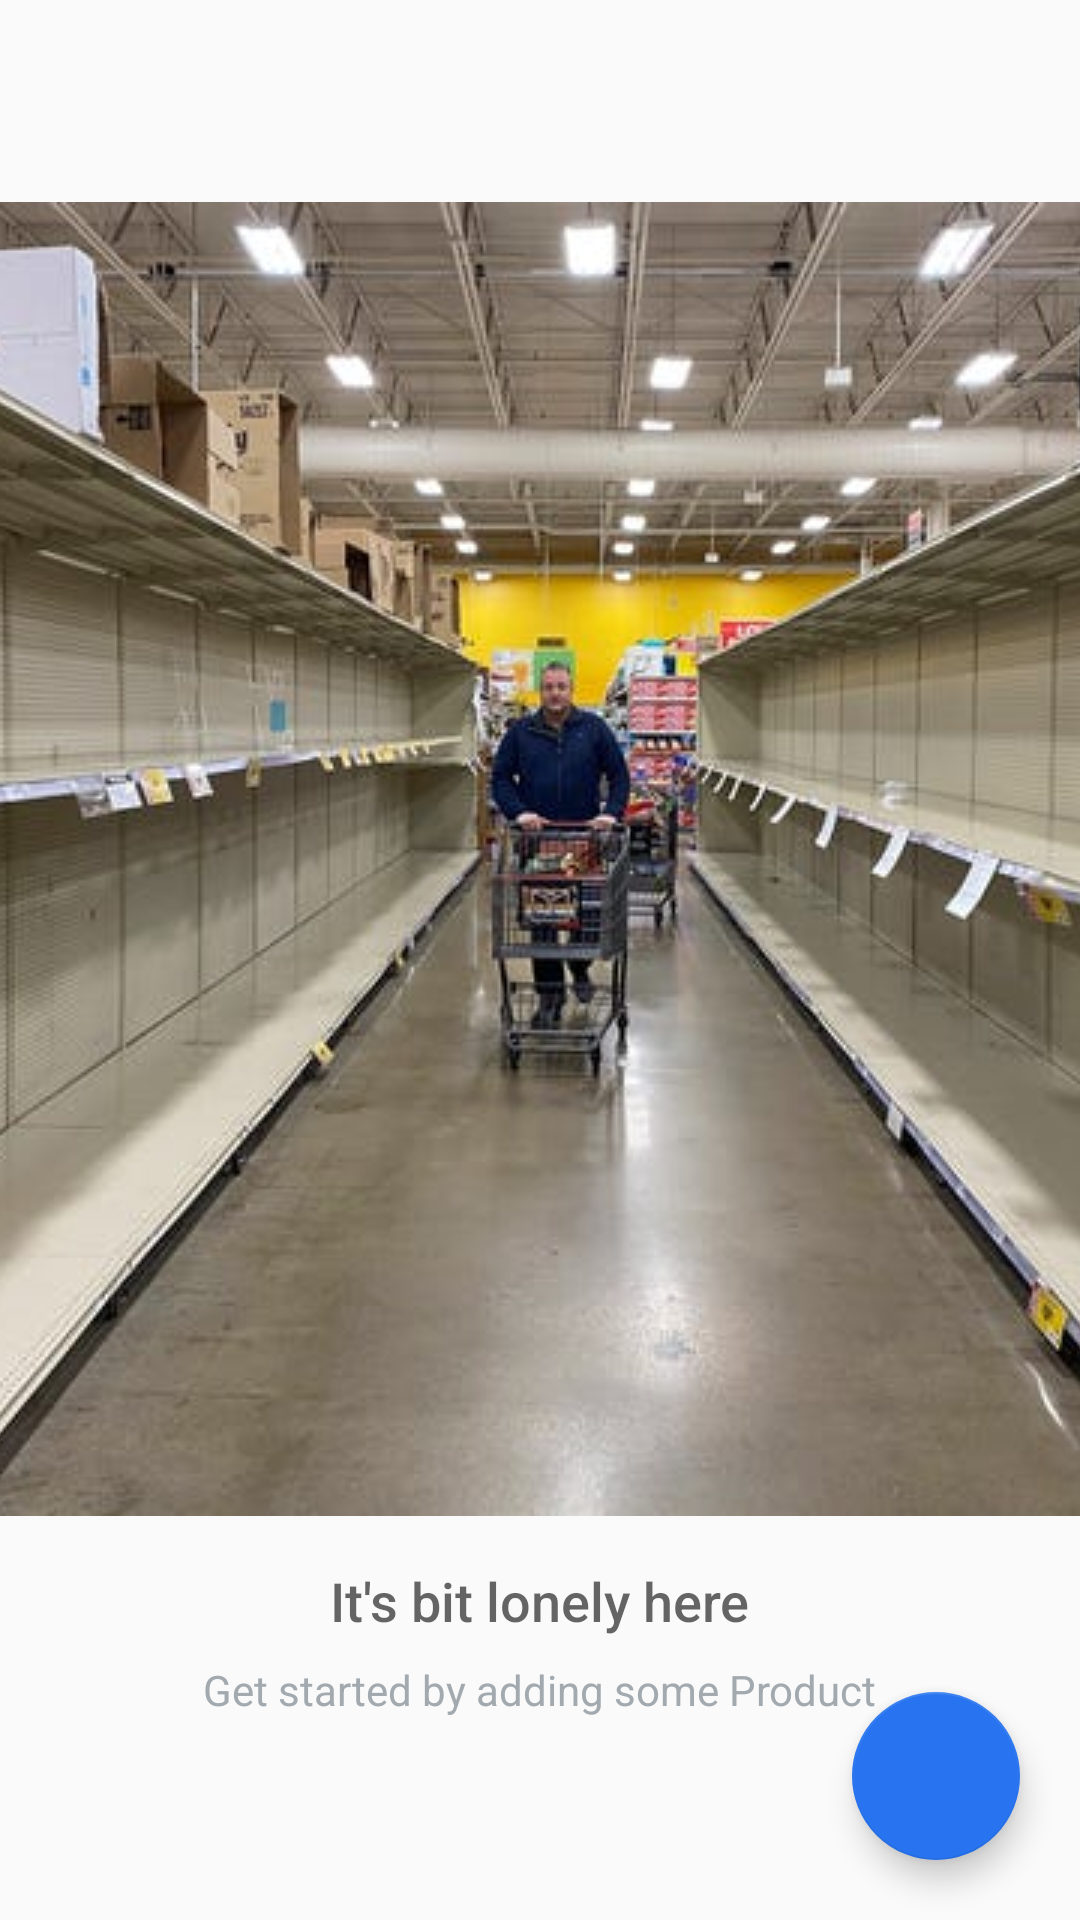

Reconstruct the res/layout file that produces this screen, plus the resources it refers to.
<!-- AndroidManifest.xml: application theme AppTheme -->
<!-- res/layout/activity_inventory.xml -->
<?xml version="1.0" encoding="utf-8"?>
<RelativeLayout xmlns:android="http://schemas.android.com/apk/res/android"
    xmlns:app="http://schemas.android.com/apk/res-auto"
    xmlns:tools="http://schemas.android.com/tools"
    android:layout_width="match_parent"
    android:layout_height="match_parent"
    tools:context=".InventoryActivity">

    <ListView
        android:layout_width="match_parent"
        android:layout_height="match_parent"
        android:id="@+id/list_view"/>

    <RelativeLayout
        android:id="@+id/empty_view"
        android:layout_width="wrap_content"
        android:layout_height="wrap_content"
        android:layout_centerInParent="true">

        <ImageView
            android:id="@+id/empty_shelter_image"
            android:layout_width="wrap_content"
            android:layout_height="wrap_content"
            android:layout_centerHorizontal="true"
            android:src="@drawable/empty_store"
            android:scaleType="centerCrop"/>

        <TextView
            android:id="@+id/empty_title_text"
            android:layout_width="wrap_content"
            android:layout_height="wrap_content"
            android:layout_below="@+id/empty_shelter_image"
            android:layout_centerHorizontal="true"
            android:fontFamily="sans-serif-medium"
            android:paddingTop="16dp"
            android:text="It's bit lonely here"
            android:textAppearance="?android:textAppearanceMedium"/>

        <TextView
            android:id="@+id/empty_subtitle_text"
            android:layout_width="wrap_content"
            android:layout_height="wrap_content"
            android:layout_below="@+id/empty_title_text"
            android:layout_centerHorizontal="true"
            android:fontFamily="sans-serif"
            android:paddingTop="8dp"
            android:text="Get started by adding some Product"
            android:textAppearance="?android:textAppearanceSmall"
            android:textColor="#A2AAB0"/>
    </RelativeLayout>


    <com.google.android.material.floatingactionbutton.FloatingActionButton
        android:id="@+id/fab"
        android:layout_width="wrap_content"
        android:layout_height="wrap_content"
        android:layout_alignParentRight="true"
        android:layout_alignParentBottom="true"
        android:layout_margin="20dp"
        android:foreground="@drawable/add"
        app:fabSize="normal" />


</RelativeLayout>
<!-- resources referenced by this layout -->
<resources>
  <!-- drawable empty_store: jpg bitmap (drawable, 56153 bytes) -->
  <style name="AppTheme" parent="Theme.AppCompat.Light.DarkActionBar">
          //Action bar Color
          <item name="colorPrimary">@color/colorPrimary</item>
          //Action bar ke upr wala color
          <item name="colorPrimaryDark">@color/colorPrimaryDark</item>
  
          <item name="colorAccent">@color/colorAccent</item>
  
  
  
      </style>
  <color name="colorPrimary">#2874F0</color>
  <color name="colorPrimaryDark">#2469D9</color>
  <color name="colorAccent">#2874F0</color>
</resources>
